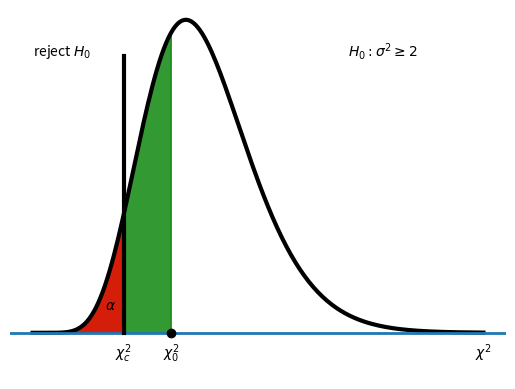

Python code for this plot:
from scipy import stats
import matplotlib.pyplot as plt
import numpy as np



#這個例子是取自於檢定的題目  H0 : sigma >= 2 ,Ha :sigma < 2    (sigma是變異數 不是標準差)
#######################################################用臨界值檢定#######################################################

n = 20
sigma = 2
s = 1.273067
s_sq = s**2
v=n-1
alpha = 0.05
chi2_statstic = ((n-1)*s_sq)/sigma
print(chi2_statstic)
left_limit_line=stats.chi2.ppf(alpha,df=v)
print(left_limit_line)
print(f'因為卡方統計量 {chi2_statstic} 大於 臨界值 {left_limit_line}, 故不拒絕H0')

#######################################################用p-value檢定#######################################################
p_value = stats.chi2.cdf(chi2_statstic,df=v)
print(f'因為p_value {p_value} 大於alpha值 {alpha}, 故不拒絕H0')








###############################################################畫圖###############################################################
'''
綠色是卡方值
'''
# H0: sigma2 >= 2
sigma02 = 2
s2 =1.6207
chi0 = (n-1)*s2/sigma02 # 15.396514510466325
chic = stats.chi2.ppf(alpha,n-1) # 10.117013063859044

# 圖 6-14
plt.figure()
x = np.linspace(0,50,200)
plt.plot(x,stats.chi2.pdf(x,df=n-1),lw=3,c='black')
plt.ylim(-0.01,0.07);plt.axhline(y=0,lw=2)
plt.text(50,-0.002,r'$\chi^2$',va='top',ha='center')
x1 = np.ones(100)*chic
y1 = np.linspace(0,0.06,100)
plt.plot(x1,y1,lw=3,c='black')
plt.plot(chi0,0,marker='o',c='black')
j = x <= chi0
yj = stats.chi2.pdf(x[j],n-1)
plt.fill_between(x[j],yj,0, alpha=0.8, color='green')
plt.text(chi0,-0.002,r'$\chi^2_0$',va='top',ha='center')
plt.text(chic,-0.002,r'$\chi^2_c$',va='top',ha='center')
ja = x <= chic
yja = stats.chi2.pdf(x[ja],n-1)
plt.fill_between(x[ja],yja,0, alpha=0.8, color='red')
plt.text(0,0.06,r'reject $H_0$')
plt.text(8,0.005,r'$\alpha$')
plt.text(35,0.06,r'$H_0:\sigma^2 \geq 2$')
plt.axis('off')
plt.show()